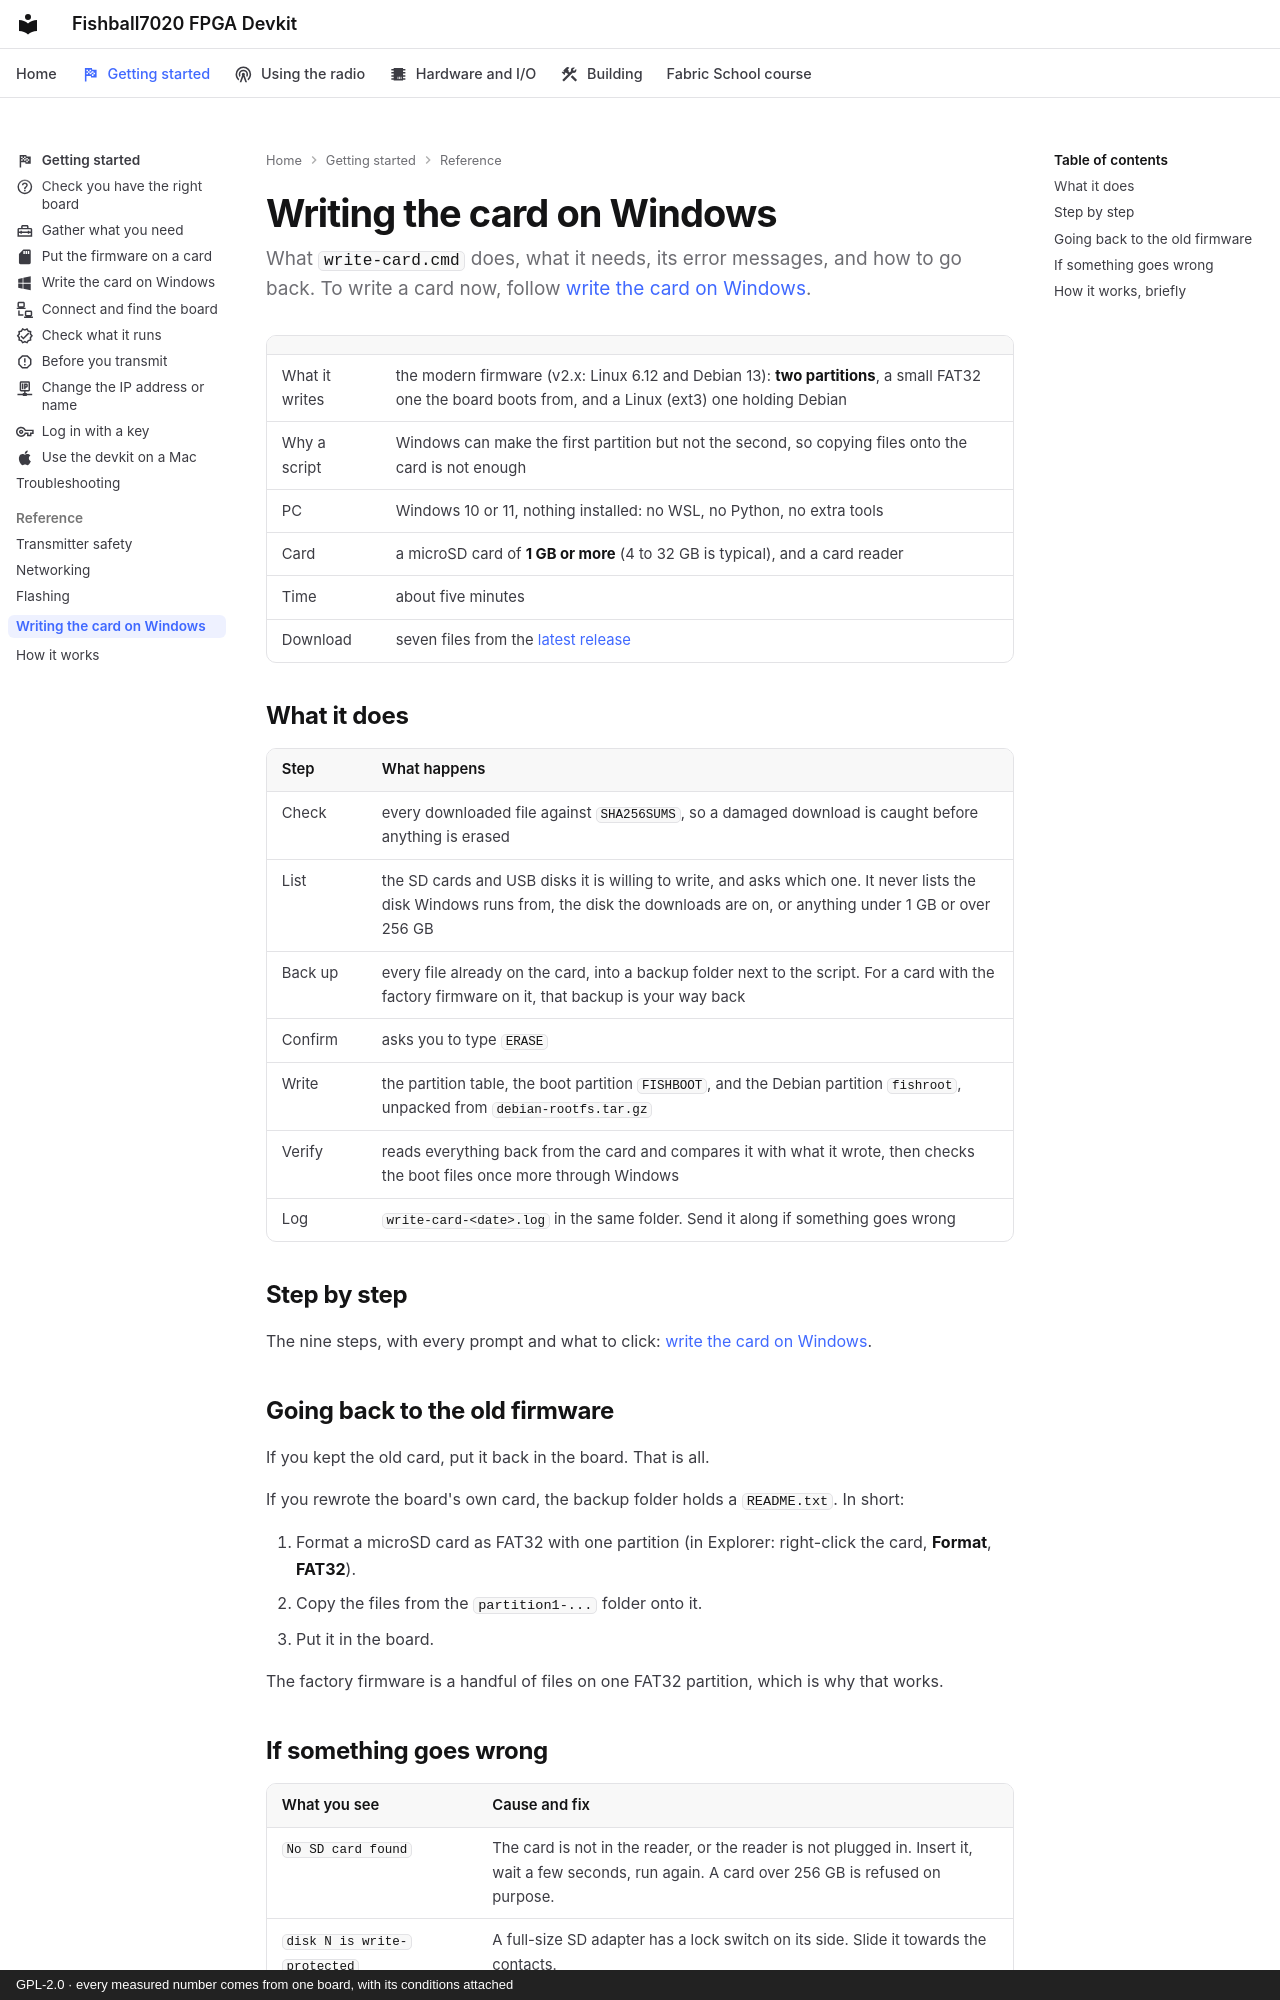

repository: matsvandamme/fishball7020-fpga-devkit · page: windows-sd-card/index.html · generator: mkdocs · copyright: GPL-2.0 · every measured number comes from one board, with its conditions attached

# Writing the card on Windows

What `write-card.cmd` does, what it needs, its error messages, and how to go
back. To write a card now, follow
[write the card on Windows](start/write-the-card-windows.md).

| | |
|---|---|
| What it writes | the modern firmware (v2.x: Linux 6.12 and Debian 13): **two partitions**, a small FAT32 one the board boots from, and a Linux (ext3) one holding Debian |
| Why a script | Windows can make the first partition but not the second, so copying files onto the card is not enough |
| PC | Windows 10 or 11, nothing installed: no WSL, no Python, no extra tools |
| Card | a microSD card of **1 GB or more** (4 to 32 GB is typical), and a card reader |
| Time | about five minutes |
| Download | seven files from the [latest release](https://github.com/matsvandamme/fishball7020-fpga-devkit/releases/latest) |

## What it does

| Step | What happens |
|---|---|
| Check | every downloaded file against `SHA256SUMS`, so a damaged download is caught before anything is erased |
| List | the SD cards and USB disks it is willing to write, and asks which one. It never lists the disk Windows runs from, the disk the downloads are on, or anything under 1 GB or over 256 GB |
| Back up | every file already on the card, into a backup folder next to the script. For a card with the factory firmware on it, that backup is your way back |
| Confirm | asks you to type `ERASE` |
| Write | the partition table, the boot partition `FISHBOOT`, and the Debian partition `fishroot`, unpacked from `debian-rootfs.tar.gz` |
| Verify | reads everything back from the card and compares it with what it wrote, then checks the boot files once more through Windows |
| Log | `write-card-<date>.log` in the same folder. Send it along if something goes wrong |

## Step by step

The nine steps, with every prompt and what to click:
[write the card on Windows](start/write-the-card-windows.md).

## Going back to the old firmware

If you kept the old card, put it back in the board. That is all.

If you rewrote the board's own card, the backup folder holds a `README.txt`.
In short:

1. Format a microSD card as FAT32 with one partition (in Explorer: right-click
   the card, **Format**, **FAT32**).
2. Copy the files from the `partition1-...` folder onto it.
3. Put it in the board.

The factory firmware is a handful of files on one FAT32 partition, which is why
that works.
